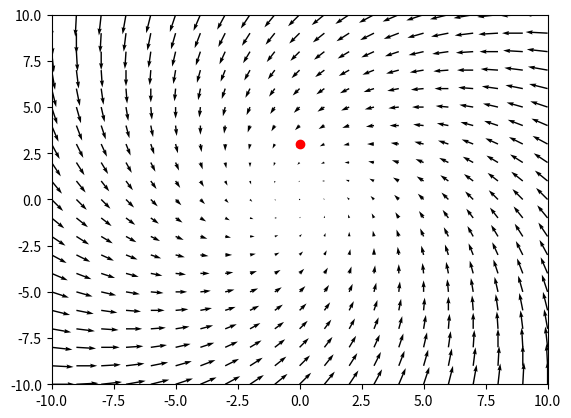

Reproduce this figure in Python.
# Basic vector field animation code quickly made with ChatGPT
import numpy as np
import matplotlib.pyplot as plt
from matplotlib.animation import FuncAnimation

# Create a grid of points
x = np.linspace(-10, 10, 21)
y = np.linspace(-10, 10, 21)
X, Y = np.meshgrid(x, y) # a matrix of numbers

# Create a figure and axis (for pyplot)
fig, ax = plt.subplots()
ax.set_xlim(-10, 10)
ax.set_ylim(-10, 10)

# Define the vector field lol
def vector_field(X, Y):
    U = (-Y - X)
    V = (X - Y)
    return U, V # U and V are the x and y components of the vector arrows

# Create an initial quiver (vector) plot
U, V = vector_field(X, Y)
quiver = ax.quiver(X, Y, U, V) # creates an arrow with x component U and y component V with its tail at position X, Y

# Set timestep
dt = 0.1

# Set drag force parameter
drag = 0

# Create an initial test ball
X_0, Y_0, Vx_0, Vy_0 = 0, 3, 0, 0
ball, = ax.plot(X_0, Y_0, 'ro')

# Define function to update the ball position based on acceleration and velocity
def update_ball(frame):
    global X_0, Y_0, Vx_0, Vy_0

    accx, accy = vector_field(X_0, Y_0)[0]-drag*Vx_0, vector_field(X_0, Y_0)[1]-drag*Vy_0

    Vx_0 += accx*dt
    Vy_0 += accy*dt

    X_0 += Vx_0*dt
    Y_0 += Vy_0*dt

    ball.set_data(X_0, Y_0)

    trace, = ax.plot(X_0, Y_0, 'r.')

    return ball,

# Create the animation
anim = FuncAnimation(fig, update_ball, frames=100, interval=100)

# I'm experimenting with labels. I tried using mplcursors, but it was slow and complex. This approach below seems to work pretty well

# Annotate the point at position xy with label at position xy+xytext (if it didn't have textcoords="offset points" then label would be fixed at position xytext)
annot = ax.annotate("", xy=(0, 0), xytext=(20, 20), textcoords="offset points", bbox=dict(boxstyle="round", fc="w"), arrowprops=dict(arrowstyle="->"))
annot.set_visible(False)

# A function which updates the label
def update_annot(i, j):
    # Next four lines give numerical values to x, y, u and v
    x_pos = X[i, j]
    y_pos = Y[i, j]
    u = U[i, j]
    v = V[i, j]
    # Then plug in these values for "" and xy into the annot variable from above
    annot.xy = (x_pos, y_pos)
    text = f"({x_pos:.2f}, {y_pos:.2f})\nU={u:.2f}, V={v:.2f}"
    annot.set_text(text)
    # Set box colour
    annot.get_bbox_patch().set_facecolor('white')
    # Set box opacity
    annot.get_bbox_patch().set_alpha(0.8)

# A function which defines what happens when the cursor hovers over a point
def hover(event):
    vis = annot.get_visible() # Checks whether the label is visible
    # If the cursor is within the plot's axes:
    if event.inaxes == ax:
        # The coordinates of the cursor
        xdata = event.xdata
        ydata = event.ydata
        
        distances = np.hypot(X - xdata, Y - ydata) # Takes the distances between the cursor and each point
        i,  j = np.unravel_index(np.argmin(distances), distances.shape) # Finds the smallest of these distances

        # If the cursor is close enough to one of the points, update the label
        if distances[i, j] < 0.5:
            update_annot(i, j)
            annot.set_visible(True)
            fig.canvas.draw_idle() # This redraws the canvas to show the updated label
        else:
            # If the cursor is not close to a point and the label is visible, hide it
            if vis:
                annot.set_visible(False)
                fig.canvas.draw_idle()

# motion_notify_event is a predefined event in matplotlib which is triggered when the mouse is moved over the canvas
# mpl_connect calls the hover function and passes the event to it
fig.canvas.mpl_connect("motion_notify_event", hover)

plt.show()